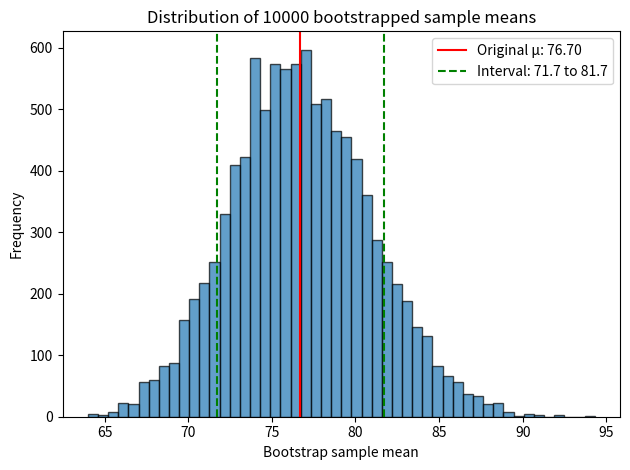

Source code (Python):
import numpy as np
import matplotlib.pyplot as plt

data = [56, 101, 78, 67, 93, 87, 64, 72, 80, 69]
n = len(data)
m = 10000
a = -5
b = 5
mu_estimator = np.mean(data)

bootstrap_means = []  # To store means of each bootstrap sample
count = 0

# Bootstrapping
for _ in range(m):
    bootstrap_sample = np.random.choice(data, n, replace=True)
    mean_bootstrap = np.mean(bootstrap_sample)
    bootstrap_means.append(mean_bootstrap)
    if a + mu_estimator < mean_bootstrap < b + mu_estimator:
        count += 1

p_estimate = count / m

print(f"Estimated μ: {mu_estimator:.2f}")
print(f"Probability of estimated μ lying in the interval ({mu_estimator + a}, {mu_estimator + b}): {p_estimate:.4f} or {p_estimate*100:.2f}%")

# Plot
plt.hist(bootstrap_means, bins=50, edgecolor='black', alpha=0.7) 
plt.axvline(x=mu_estimator, color='r', linestyle='-', label=f'Original μ: {mu_estimator:.2f}')
plt.axvline(x=mu_estimator+a, color='g', linestyle='--', label=f'Interval: {mu_estimator+a} to {mu_estimator+b}')
plt.axvline(x=mu_estimator+b, color='g', linestyle='--')
plt.xlabel('Bootstrap sample mean')
plt.ylabel('Frequency')
plt.title(f'Distribution of {m} bootstrapped sample means')
plt.legend()
plt.tight_layout()

plt.savefig('bar_chart_bootstrap_means.png', dpi=300)